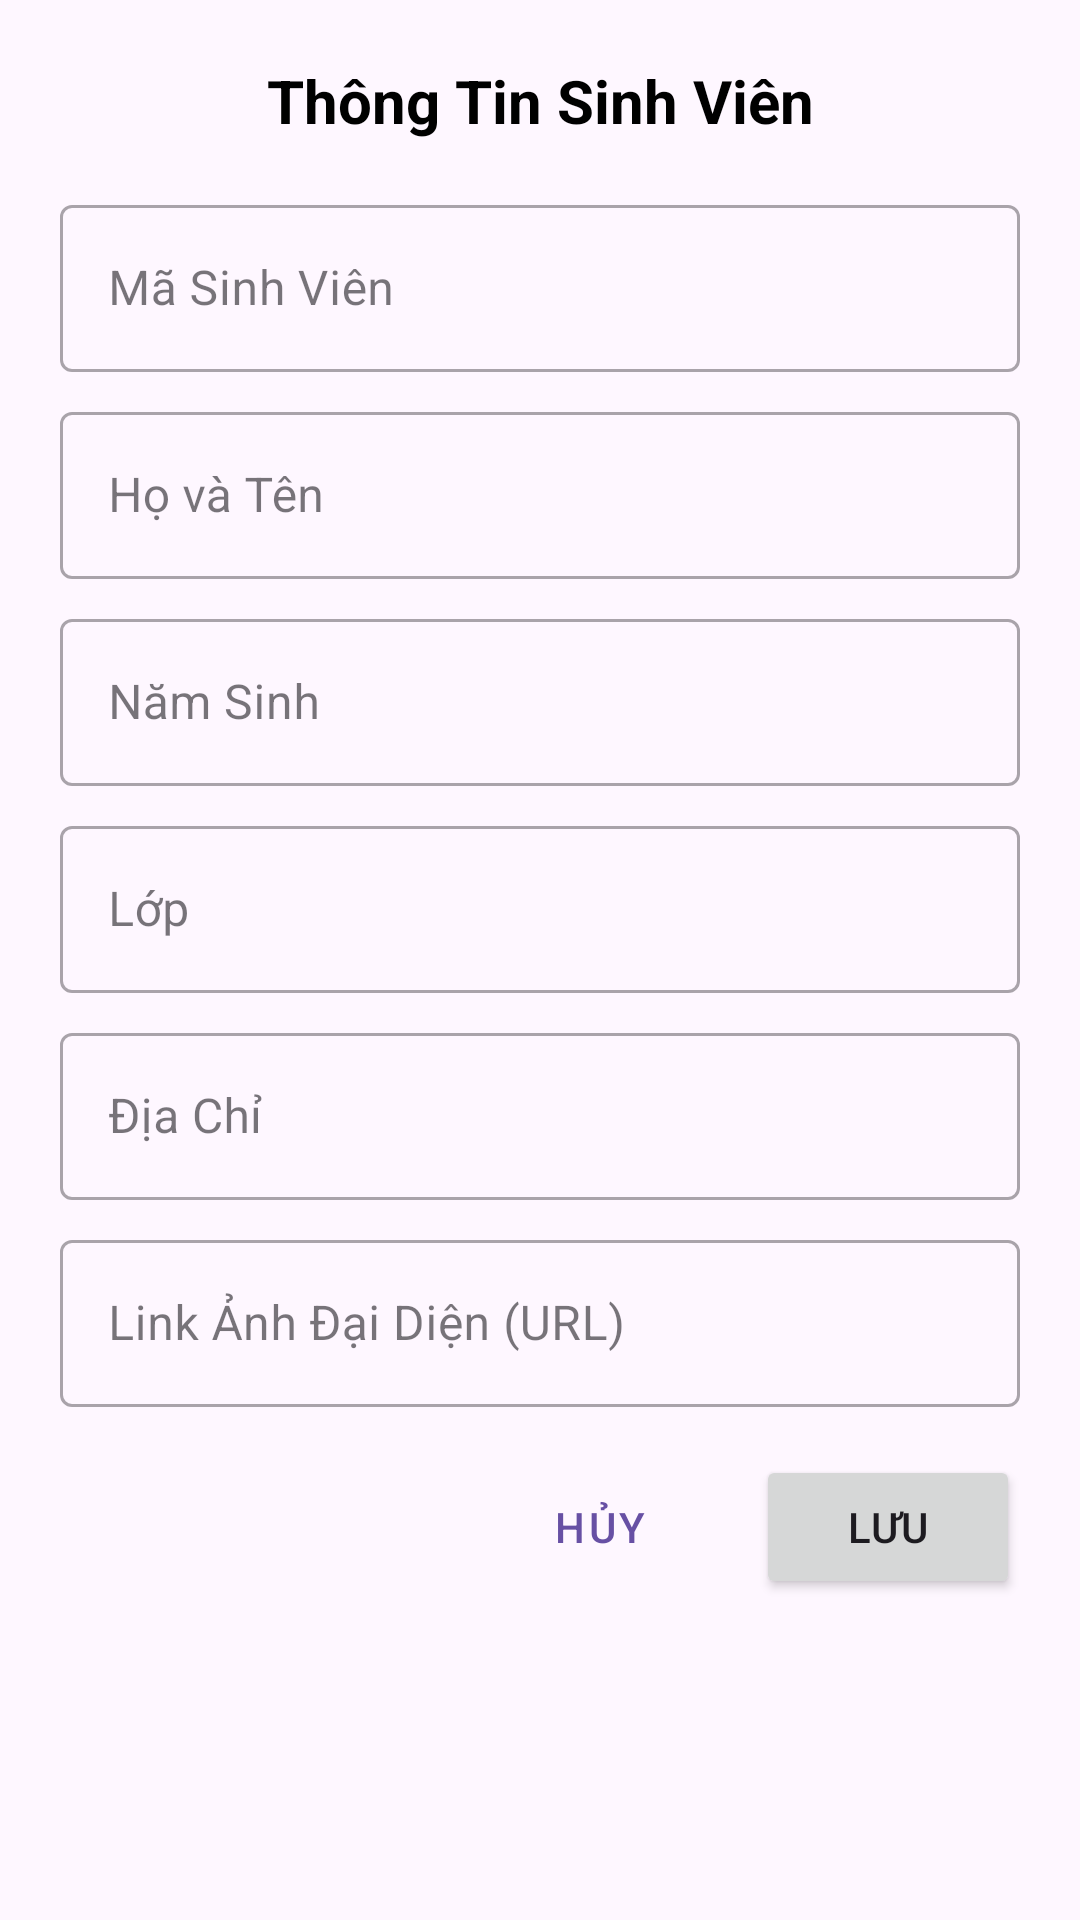

Android layout source for this screen:
<!-- AndroidManifest.xml: application theme Theme.Qlsv -->
<!-- res/layout/dialog_sinh_vien.xml -->
<?xml version="1.0" encoding="utf-8"?>
<ScrollView xmlns:android="http://schemas.android.com/apk/res/android"
    xmlns:app="http://schemas.android.com/apk/res-auto"
    android:layout_width="match_parent"
    android:layout_height="wrap_content"
    android:padding="20dp">

    <LinearLayout
        android:layout_width="match_parent"
        android:layout_height="wrap_content"
        android:orientation="vertical">

        <TextView
            android:id="@+id/tvDialogTitle"
            android:layout_width="match_parent"
            android:layout_height="wrap_content"
            android:text="Thông Tin Sinh Viên"
            android:textColor="@android:color/black"
            android:textSize="20sp"
            android:textStyle="bold"
            android:gravity="center"
            android:layout_marginBottom="16dp" />

        <com.google.android.material.textfield.TextInputLayout
            android:id="@+id/tilMaSV"
            style="@style/Widget.MaterialComponents.TextInputLayout.OutlinedBox"
            android:layout_width="match_parent"
            android:layout_height="wrap_content"
            android:hint="Mã Sinh Viên"
            android:layout_marginBottom="8dp">

            <com.google.android.material.textfield.TextInputEditText
                android:id="@+id/etMaSV"
                android:layout_width="match_parent"
                android:layout_height="wrap_content"
                android:inputType="text" />
        </com.google.android.material.textfield.TextInputLayout>

        <com.google.android.material.textfield.TextInputLayout
            style="@style/Widget.MaterialComponents.TextInputLayout.OutlinedBox"
            android:layout_width="match_parent"
            android:layout_height="wrap_content"
            android:hint="Họ và Tên"
            android:layout_marginBottom="8dp">

            <com.google.android.material.textfield.TextInputEditText
                android:id="@+id/etHoTen"
                android:layout_width="match_parent"
                android:layout_height="wrap_content"
                android:inputType="textPersonName" />
        </com.google.android.material.textfield.TextInputLayout>

        <com.google.android.material.textfield.TextInputLayout
            style="@style/Widget.MaterialComponents.TextInputLayout.OutlinedBox"
            android:layout_width="match_parent"
            android:layout_height="wrap_content"
            android:hint="Năm Sinh"
            android:layout_marginBottom="8dp">

            <com.google.android.material.textfield.TextInputEditText
                android:id="@+id/etNamSinh"
                android:layout_width="match_parent"
                android:layout_height="wrap_content"
                android:inputType="number" />
        </com.google.android.material.textfield.TextInputLayout>

        <com.google.android.material.textfield.TextInputLayout
            style="@style/Widget.MaterialComponents.TextInputLayout.OutlinedBox"
            android:layout_width="match_parent"
            android:layout_height="wrap_content"
            android:hint="Lớp"
            android:layout_marginBottom="8dp">

            <com.google.android.material.textfield.TextInputEditText
                android:id="@+id/etLop"
                android:layout_width="match_parent"
                android:layout_height="wrap_content"
                android:inputType="text" />
        </com.google.android.material.textfield.TextInputLayout>

        <com.google.android.material.textfield.TextInputLayout
            style="@style/Widget.MaterialComponents.TextInputLayout.OutlinedBox"
            android:layout_width="match_parent"
            android:layout_height="wrap_content"
            android:hint="Địa Chỉ"
            android:layout_marginBottom="8dp">

            <com.google.android.material.textfield.TextInputEditText
                android:id="@+id/etDiaChi"
                android:layout_width="match_parent"
                android:layout_height="wrap_content"
                android:inputType="text" />
        </com.google.android.material.textfield.TextInputLayout>

        <com.google.android.material.textfield.TextInputLayout
            style="@style/Widget.MaterialComponents.TextInputLayout.OutlinedBox"
            android:layout_width="match_parent"
            android:layout_height="wrap_content"
            android:hint="Link Ảnh Đại Diện (URL)"
            android:layout_marginBottom="16dp">

            <com.google.android.material.textfield.TextInputEditText
                android:id="@+id/etAnhURI"
                android:layout_width="match_parent"
                android:layout_height="wrap_content"
                android:inputType="textUri" />
        </com.google.android.material.textfield.TextInputLayout>

        <LinearLayout
            android:layout_width="match_parent"
            android:layout_height="wrap_content"
            android:orientation="horizontal"
            android:gravity="end">

            <Button
                android:id="@+id/btnCancel"
                style="@style/Widget.MaterialComponents.Button.TextButton"
                android:layout_width="wrap_content"
                android:layout_height="wrap_content"
                android:text="Hủy" />

            <Button
                android:id="@+id/btnSave"
                android:layout_width="wrap_content"
                android:layout_height="wrap_content"
                android:layout_marginStart="8dp"
                android:text="Lưu" />
        </LinearLayout>

    </LinearLayout>
</ScrollView>
<!-- resources referenced by this layout -->
<resources>
  <style name="Theme.Qlsv" parent="Base.Theme.Qlsv" />
  <style name="Base.Theme.Qlsv" parent="Theme.Material3.DayNight.NoActionBar">
          
          
      </style>
</resources>
